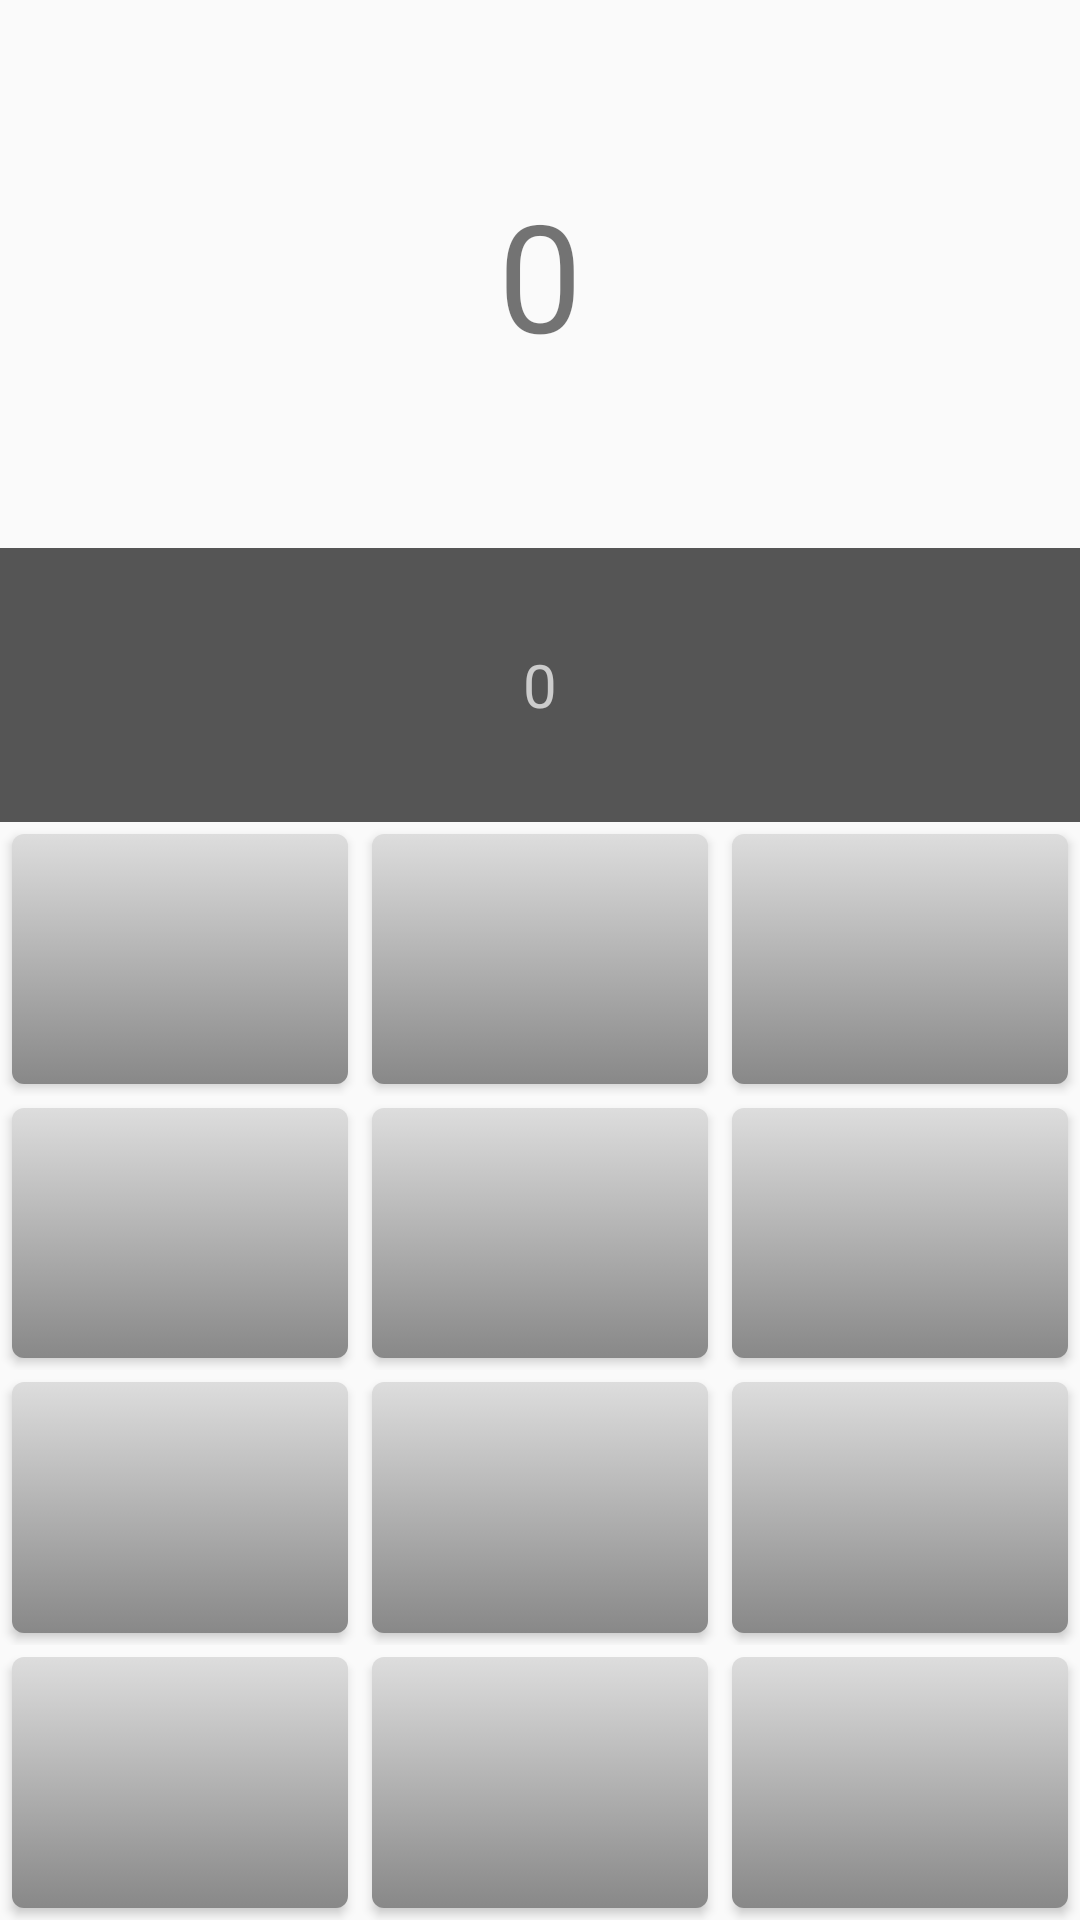

Write the Android layout XML for this screen, with the resource values it uses.
<!-- AndroidManifest.xml: application theme AppTheme -->
<!-- res/layout/activity_t16__style.xml -->
<?xml version="1.0" encoding="utf-8"?>
<LinearLayout xmlns:android="http://schemas.android.com/apk/res/android"
    xmlns:app="http://schemas.android.com/apk/res-auto"
    xmlns:tools="http://schemas.android.com/tools"
    android:layout_width="match_parent"
    android:layout_height="match_parent"
    android:orientation="vertical"
    android:id="@+id/rootLayout"
    tools:context=".T16_Style.T16_StyleActivity">
    <TextView
        android:gravity="center"
        android:text="0"
        android:textSize="50dp"
        android:id="@+id/selectedTextView"
        android:layout_width="match_parent"
        android:layout_height="0dp"
        android:layout_weight="2"/>
    <TextView
        android:id="@+id/workingTextView"
        android:background="#555555"
        android:textColor="#cccccc"
        android:gravity="center"
        android:text="0"
        android:textSize="20dp"
        android:layout_width="match_parent"
        android:layout_height="0dp"
        android:layout_weight="1"/>
    <include layout="@layout/button_row"/>
    <include layout="@layout/button_row"/>
    <include layout="@layout/button_row"/>
    <include layout="@layout/button_row"/>

</LinearLayout>
<!-- res/layout/button_row.xml (included above) -->
<?xml version="1.0" encoding="utf-8"?>
<LinearLayout
    android:orientation="horizontal"
    android:layout_width="match_parent"
    android:layout_height="0dp"
    android:layout_weight="1"
    xmlns:android="http://schemas.android.com/apk/res/android">
    <Button style="@style/RemoteButton"/>
    <Button style="@style/RemoteButton"/>
    <Button style="@style/RemoteButton"/>
</LinearLayout>
<!-- resources referenced by this layout -->
<resources>
  <style name="RemoteButton">
          <item name="android:background">@drawable/selector_button</item>
          <item name="android:layout_margin">4dp</item>
          <item name="android:textColor">#556677</item>
          <item name="android:textSize">20dp</item>
          <item name="android:layout_weight">1</item>
          <item name="android:layout_width">0dp</item>
          <item name="android:layout_height">match_parent</item>
      </style>
  <style name="AppTheme" parent="Theme.AppCompat.Light.DarkActionBar">
          
          <item name="colorPrimary">@color/colorPrimary</item>
          <item name="colorPrimaryDark">@color/colorPrimaryDark</item>
          <item name="colorAccent">@color/colorAccent</item>
      </style>
  <!-- drawable selector_button (drawable) -->
  <?xml version="1.0" encoding="utf-8"?>
  <selector xmlns:android="http://schemas.android.com/apk/res/android">
      <item android:state_pressed="false"
          android:drawable="@drawable/shape_button_normal"/>
      <item android:state_pressed="true"
          android:drawable="@drawable/shape_button_pressed"/>
  </selector>
  <!-- drawable shape_button_normal (drawable) -->
  <?xml version="1.0" encoding="utf-8"?>
  <shape xmlns:android="http://schemas.android.com/apk/res/android"
      android:shape="rectangle">
      <corners android:radius="4dp"/>
      <gradient
          android:endColor="#dddddd"
          android:startColor="#888888"
          android:angle="90"/>
  
  </shape>
  <!-- drawable shape_button_pressed (drawable) -->
  <?xml version="1.0" encoding="utf-8"?>
  <shape xmlns:android="http://schemas.android.com/apk/res/android"
      android:shape="rectangle">
      <corners android:radius="4dp"/>
      <gradient
          android:endColor="#dddddd"
          android:startColor="#888888"
          android:angle="270"/>
  
  </shape>
  <!-- not gathered from this repository: default colours our renderer supplied (Android Studio template values) -->
  <color name="colorPrimary">#FF6200EE</color>
  <color name="colorPrimaryDark">#FF3700B3</color>
  <color name="colorAccent">#FF03DAC5</color>
</resources>
